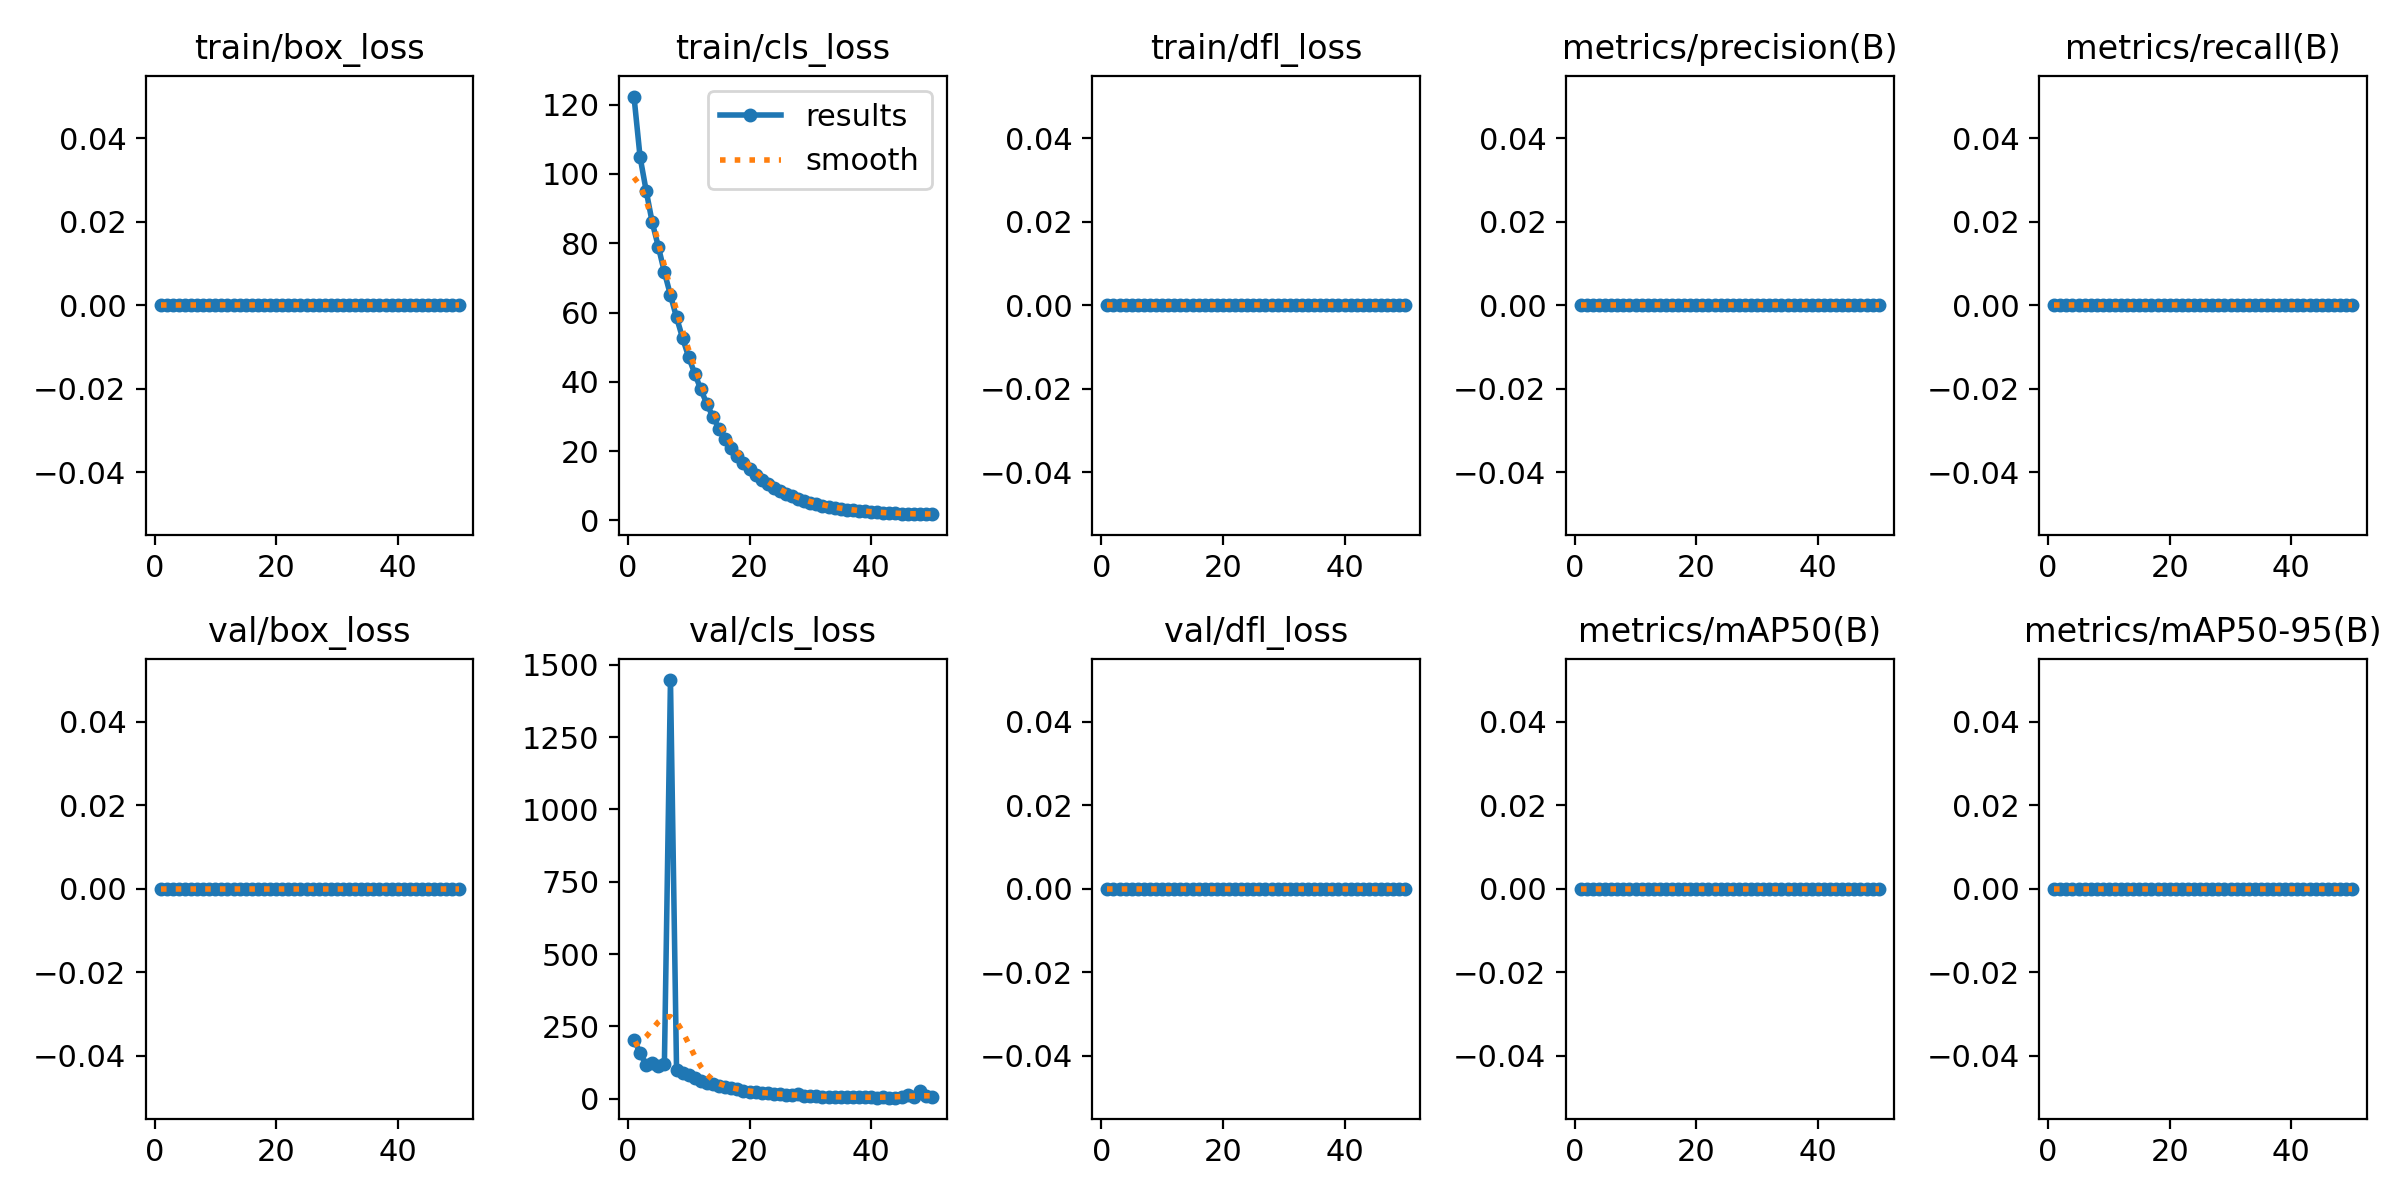

The data file committed next to this chart (first rows):
epoch, time, train/box_loss, train/cls_loss, train/dfl_loss, metrics/precision(B), metrics/recall(B), metrics/mAP50(B), metrics/mAP50-95(B), val/box_loss, val/cls_loss, val/dfl_loss, lr/pg0, lr/pg1, lr/pg2
1, 309.4, 0, 122.4, 0, 0, 0, 0, 0, 0, 204.3, 0, 0.0002666, 0.0002666, 0.0002666
2, 618.7, 0, 104.9, 0, 0, 0, 0, 0, 0, 158.1, 0, 0.0005336, 0.0005336, 0.0005336
3, 913.5, 0, 95.2, 0, 0, 0, 0, 0, 0, 115.5, 0, 0.0007896, 0.0007896, 0.0007896
4, 1181, 0, 86.02, 0, 0, 0, 0, 0, 0, 123.7, 0, 0.001035, 0.001035, 0.001035
5, 1444, 0, 79.05, 0, 0, 0, 0, 0, 0, 112.6, 0, 0.001023, 0.001023, 0.001023
6, 1669, 0, 71.68, 0, 0, 0, 0, 0, 0, 119.4, 0, 0.001001, 0.001001, 0.001001
7, 1883, 0, 65.04, 0, 0, 0, 0, 0, 0, 1448, 0, 0.000979, 0.000979, 0.000979
8, 2111, 0, 58.61, 0, 0, 0, 0, 0, 0, 99.47, 0, 0.000957, 0.000957, 0.000957
9, 2365, 0, 52.61, 0, 0, 0, 0, 0, 0, 90.14, 0, 0.000935, 0.000935, 0.000935
10, 2620, 0, 47.14, 0, 0, 0, 0, 0, 0, 80.28, 0, 0.000913, 0.000913, 0.000913
11, 2866, 0, 42.36, 0, 0, 0, 0, 0, 0, 72.52, 0, 0.000891, 0.000891, 0.000891
12, 3110, 0, 37.81, 0, 0, 0, 0, 0, 0, 61.7, 0, 0.000869, 0.000869, 0.000869
13, 3359, 0, 33.59, 0, 0, 0, 0, 0, 0, 55.41, 0, 0.000847, 0.000847, 0.000847
14, 3622, 0, 29.82, 0, 0, 0, 0, 0, 0, 49.46, 0, 0.000825, 0.000825, 0.000825
15, 3913, 0, 26.45, 0, 0, 0, 0, 0, 0, 43.14, 0, 0.000803, 0.000803, 0.000803
16, 4135, 0, 23.6, 0, 0, 0, 0, 0, 0, 39.59, 0, 0.000781, 0.000781, 0.000781
17, 4361, 0, 20.95, 0, 0, 0, 0, 0, 0, 36.19, 0, 0.000759, 0.000759, 0.000759
18, 4619, 0, 18.62, 0, 0, 0, 0, 0, 0, 32.56, 0, 0.000737, 0.000737, 0.000737
19, 4839, 0, 16.53, 0, 0, 0, 0, 0, 0, 27.94, 0, 0.000715, 0.000715, 0.000715
20, 5049, 0, 14.71, 0, 0, 0, 0, 0, 0, 22.75, 0, 0.000693, 0.000693, 0.000693
21, 5257, 0, 13.15, 0, 0, 0, 0, 0, 0, 21.25, 0, 0.000671, 0.000671, 0.000671
22, 5478, 0, 11.75, 0, 0, 0, 0, 0, 0, 19.53, 0, 0.000649, 0.000649, 0.000649
23, 5692, 0, 10.51, 0, 0, 0, 0, 0, 0, 18.34, 0, 0.000627, 0.000627, 0.000627
24, 5905, 0, 9.438, 0, 0, 0, 0, 0, 0, 16.1, 0, 0.0006051, 0.0006051, 0.0006051
25, 6122, 0, 8.511, 0, 0, 0, 0, 0, 0, 14.55, 0, 0.0005831, 0.0005831, 0.0005831
26, 6337, 0, 7.66, 0, 0, 0, 0, 0, 0, 13.09, 0, 0.0005611, 0.0005611, 0.0005611
27, 6559, 0, 6.916, 0, 0, 0, 0, 0, 0, 11.29, 0, 0.0005391, 0.0005391, 0.0005391
28, 6775, 0, 6.244, 0, 0, 0, 0, 0, 0, 15.82, 0, 0.0005171, 0.0005171, 0.0005171
29, 6988, 0, 5.672, 0, 0, 0, 0, 0, 0, 9.449, 0, 0.0004951, 0.0004951, 0.0004951
30, 7202, 0, 5.163, 0, 0, 0, 0, 0, 0, 8.255, 0, 0.0004731, 0.0004731, 0.0004731
31, 7417, 0, 4.706, 0, 0, 0, 0, 0, 0, 7.578, 0, 0.0004511, 0.0004511, 0.0004511
32, 7632, 0, 4.307, 0, 0, 0, 0, 0, 0, 7.269, 0, 0.0004291, 0.0004291, 0.0004291
33, 7845, 0, 3.97, 0, 0, 0, 0, 0, 0, 6.399, 0, 0.0004071, 0.0004071, 0.0004071
34, 8061, 0, 3.633, 0, 0, 0, 0, 0, 0, 6.09, 0, 0.0003851, 0.0003851, 0.0003851
35, 8277, 0, 3.369, 0, 0, 0, 0, 0, 0, 5.636, 0, 0.0003631, 0.0003631, 0.0003631
36, 8515, 0, 3.147, 0, 0, 0, 0, 0, 0, 5.148, 0, 0.0003411, 0.0003411, 0.0003411
37, 8728, 0, 2.923, 0, 0, 0, 0, 0, 0, 4.906, 0, 0.0003191, 0.0003191, 0.0003191
38, 8947, 0, 2.732, 0, 0, 0, 0, 0, 0, 4.574, 0, 0.0002971, 0.0002971, 0.0002971
39, 9161, 0, 2.592, 0, 0, 0, 0, 0, 0, 4.346, 0, 0.0002751, 0.0002751, 0.0002751
40, 9378, 0, 2.451, 0, 0, 0, 0, 0, 0, 4.031, 0, 0.0002531, 0.0002531, 0.0002531
41, 9594, 0, 2.327, 0, 0, 0, 0, 0, 0, 3.861, 0, 0.0002311, 0.0002311, 0.0002311
42, 9806, 0, 2.213, 0, 0, 0, 0, 0, 0, 4.858, 0, 0.0002091, 0.0002091, 0.0002091
43, 10026, 0, 2.104, 0, 0, 0, 0, 0, 0, 3.639, 0, 0.0001871, 0.0001871, 0.0001871
44, 10241, 0, 2.01, 0, 0, 0, 0, 0, 0, 3.343, 0, 0.0001651, 0.0001651, 0.0001651
45, 10456, 0, 1.945, 0, 0, 0, 0, 0, 0, 4.48, 0, 0.0001431, 0.0001431, 0.0001431
46, 10670, 0, 1.901, 0, 0, 0, 0, 0, 0, 12.72, 0, 0.0001211, 0.0001211, 0.0001211
47, 10887, 0, 1.873, 0, 0, 0, 0, 0, 0, 5.056, 0, 9.91012e-05, 9.91012e-05, 9.91012e-05
48, 11103, 0, 1.842, 0, 0, 0, 0, 0, 0, 24.73, 0, 7.71034e-05, 7.71034e-05, 7.71034e-05
49, 11317, 0, 1.823, 0, 0, 0, 0, 0, 0, 7.73, 0, 5.51056e-05, 5.51056e-05, 5.51056e-05
50, 11531, 0, 1.808, 0, 0, 0, 0, 0, 0, 5.275, 0, 3.31078e-05, 3.31078e-05, 3.31078e-05
